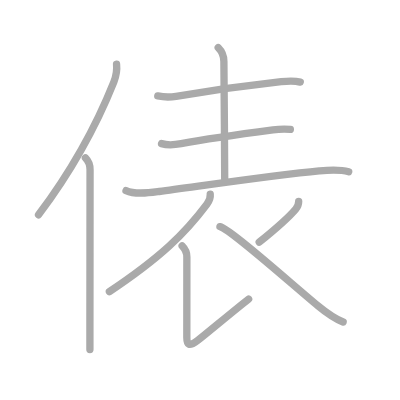
t = 0.00 s
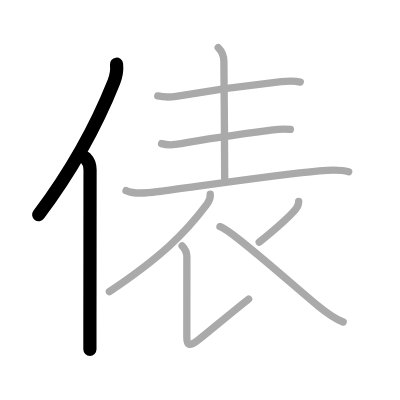
t = 2.00 s
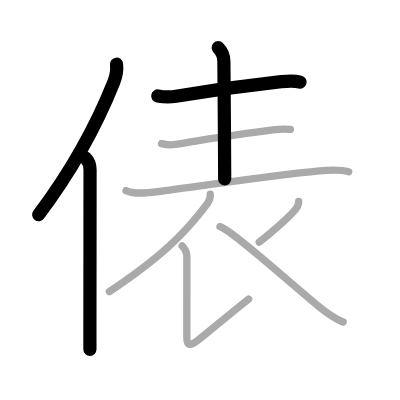
t = 4.00 s
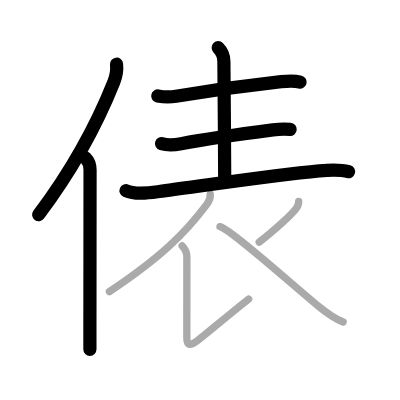
t = 6.00 s
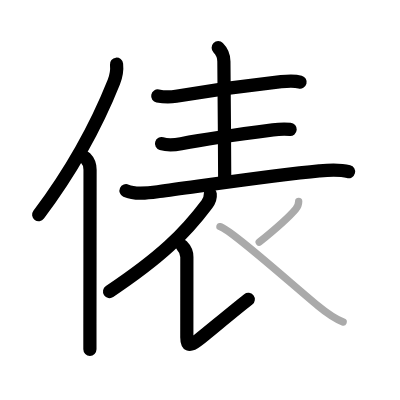
t = 8.00 s
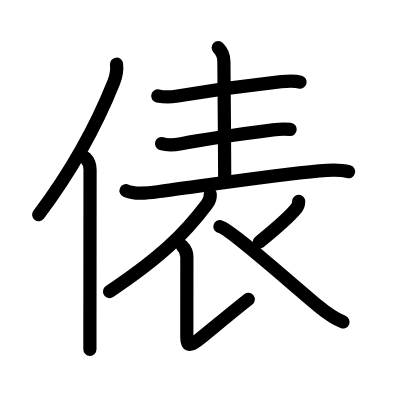
t = 10.00 s

The animated SVG that drew these frames (rendered in a browser with its animation timeline set to each time). Animation: 10 SMIL elements (animate=10); one cycle of 10.00 s.

<?xml version="1.0" standalone="no"?>
<!DOCTYPE svg PUBLIC "-//W3C//DTD SVG 1.1//EN"   "http://www.w3.org/Graphics/SVG/1.1/DTD/svg11.dtd">
<svg width="400px" height="400px"  version="1.1" xmlns="http://www.w3.org/2000/svg">
  <defs>
    <marker id="Triangle" viewBox="0 0 10 10" refX="0" refY="5" markerUnits="strokeWidth" markerWidth="3" style="stroke-opacity:0%;fill:#aaaaaa;" markerHeight="2" orient="auto">
      <path d="M 0 0 L 10 5 L 0 10 z" />
    </marker>
    
    <marker id="Arrow" viewBox="0 0 10 10" refX="5" refY="5" markerUnits="strokeWidth" markerWidth="1.8" style="stroke-opacity:0%;fill:#770000;" markerHeight="2" orient="auto">
      <path d="M 0 4 L 6 4 L 4 1 L 10 5 L 4 9 L 6 6 L 0 6 z" />
        <circle cx="5" cy="5" r="5" />
      </marker>
    
    <marker id="TriangleRed" viewBox="0 0 10 10" refX="0" refY="5" markerUnits="strokeWidth" markerWidth="3" style="stroke-opacity:0%;fill:#CC0000;" markerHeight="2" orient="auto">
      <path d="M 0 0 L 10 5 L 0 10 z" />
    </marker>
    
    <marker id="ArrowRed" viewBox="0 0 10 10" refX="5" refY="5" markerUnits="strokeWidth" markerWidth="1.8" style="stroke-opacity:0%;fill:#CC0000;" markerHeight="2" orient="auto">
      <path d="M 0 4 L 6 4 L 4 1 L 10 5 L 4 9 L 6 6 L 0 6 z" />
        <circle cx="5" cy="5" r="5" />
      </marker>
    
  </defs>
  
  <path style="fill:#ffffff; fill-opacity:100%; fill-rule:evenodd; stroke-width:0;" d="M 0 0 L 400px 0 L 400px 400px L 0 400px L 0 0" />

  <g transform="scale(3.6697247706422 3.6697247706422)">
<path style="fill:none; fill-opacity:0%; fill-rule:evenodd; stroke:#aaaaaa; stroke-opacity:100%; stroke-width: 1.5pt; stroke-linejoin:round; stroke-linecap:round;" d="M31.76 17.5c0.21 2.01-0.06 3.15-0.75 4.87c-4.39 10.99-10.45 22.8-20.51 36.17"></path>
<path style="fill:none; fill-opacity:0%; fill-rule:evenodd; stroke:#aaaaaa; stroke-opacity:100%; stroke-width: 1.5pt; stroke-linejoin:round; stroke-linecap:round;" d="M23.28 43c0.73 0.73 1.26 1.97 1.26 3.23c0 10.06-0.03 30.12-0.04 42.02c0 2.91 0 5.33 0 7"></path>
<path style="fill:none; fill-opacity:0%; fill-rule:evenodd; stroke:#aaaaaa; stroke-opacity:100%; stroke-width: 1.5pt; stroke-linejoin:round; stroke-linecap:round;" d="M42.99 26.15c1.76 0.35 3.65 0.31 4.99 0.09c7.17-1.21 20.46-3.09 28.65-3.99c1.79-0.2 3.43-0.37 5.19 0.12"></path>
<path style="fill:none; fill-opacity:0%; fill-rule:evenodd; stroke:#aaaaaa; stroke-opacity:100%; stroke-width: 1.5pt; stroke-linejoin:round; stroke-linecap:round;" d="M59.46 13c0.83 0.83 1.55 2.25 1.55 3.75c0 1.01 0.22 24.38 0.22 32"></path>
<path style="fill:none; fill-opacity:0%; fill-rule:evenodd; stroke:#aaaaaa; stroke-opacity:100%; stroke-width: 1.5pt; stroke-linejoin:round; stroke-linecap:round;" d="M44.02 39.14c1.61 0.49 3.68 0.33 5.34 0.02C55.5 38 68.09 36.22 74.38 35.4c1.66-0.22 3-0.27 4.74-0.14"></path>
<path style="fill:none; fill-opacity:0%; fill-rule:evenodd; stroke:#aaaaaa; stroke-opacity:100%; stroke-width: 1.5pt; stroke-linejoin:round; stroke-linecap:round;" d="M34.34 51.95c2.56 1.16 6.36 0.58 9.04 0.23c10.6-1.39 31.63-4.52 43.61-5.62c2.75-0.25 5.33-0.5 8.03 0.23"></path>
<path style="fill:none; fill-opacity:0%; fill-rule:evenodd; stroke:#aaaaaa; stroke-opacity:100%; stroke-width: 1.5pt; stroke-linejoin:round; stroke-linecap:round;" d="M57.29 52.89c0.08 0.75-0.24 1.87-0.91 2.76c-6.08 8.11-12.63 14.48-26.57 23.82"></path>
<path style="fill:none; fill-opacity:0%; fill-rule:evenodd; stroke:#aaaaaa; stroke-opacity:100%; stroke-width: 1.5pt; stroke-linejoin:round; stroke-linecap:round;" d="M49.63 67c0.75 0.75 1.29 1.62 1.29 3c0 11.82-0.01 19.94-0.01 21.94s0.56 2.7 2.88 0.89c2.96-2.32 9.46-7.82 13.96-11.34"></path>
<path style="fill:none; fill-opacity:0%; fill-rule:evenodd; stroke:#aaaaaa; stroke-opacity:100%; stroke-width: 1.5pt; stroke-linejoin:round; stroke-linecap:round;" d="M81.39 54.89c0 0.98-0.47 1.68-0.8 2.08c-2.21 2.65-4.71 4.78-9.96 9.03"></path>
<path style="fill:none; fill-opacity:0%; fill-rule:evenodd; stroke:#aaaaaa; stroke-opacity:100%; stroke-width: 1.5pt; stroke-linejoin:round; stroke-linecap:round;" d="M59.93 61.75c2.71 0.58 19.4 15.52 26.73 21.6c1.96 1.62 4.34 3.4 6.84 4.4"></path>

<path style="fill:none; fill-opacity:0%; fill-rule:evenodd; stroke:#000000; stroke-opacity:100%; stroke-width: 2.7pt; stroke-linejoin:round; stroke-linecap:round;" d="M31.76 17.5c0.21 2.01-0.06 3.15-0.75 4.87c-4.39 10.99-10.45 22.8-20.51 36.17" pathLength="100" stroke-dashoffset="100" stroke-dasharray="100 105"><animate id="dashAnim1" attributeName="stroke-dashoffset" from="100" to="0" dur="1s" calcMode="linear" fill="freeze"/></path>
<path style="fill:none; fill-opacity:0%; fill-rule:evenodd; stroke:#000000; stroke-opacity:100%; stroke-width: 2.7pt; stroke-linejoin:round; stroke-linecap:round;" d="M23.28 43c0.73 0.73 1.26 1.97 1.26 3.23c0 10.06-0.03 30.12-0.04 42.02c0 2.91 0 5.33 0 7" pathLength="100" stroke-dashoffset="100" stroke-dasharray="100 105"><animate id="dashAnim2" attributeName="stroke-dashoffset" from="100" to="0" dur="1s" calcMode="linear" begin="dashAnim1.end" fill="freeze"/></path>
<path style="fill:none; fill-opacity:0%; fill-rule:evenodd; stroke:#000000; stroke-opacity:100%; stroke-width: 2.7pt; stroke-linejoin:round; stroke-linecap:round;" d="M42.99 26.15c1.76 0.35 3.65 0.31 4.99 0.09c7.17-1.21 20.46-3.09 28.65-3.99c1.79-0.2 3.43-0.37 5.19 0.12" pathLength="100" stroke-dashoffset="100" stroke-dasharray="100 105"><animate id="dashAnim3" attributeName="stroke-dashoffset" from="100" to="0" dur="1s" calcMode="linear" begin="dashAnim2.end" fill="freeze"/></path>
<path style="fill:none; fill-opacity:0%; fill-rule:evenodd; stroke:#000000; stroke-opacity:100%; stroke-width: 2.7pt; stroke-linejoin:round; stroke-linecap:round;" d="M59.46 13c0.83 0.83 1.55 2.25 1.55 3.75c0 1.01 0.22 24.38 0.22 32" pathLength="100" stroke-dashoffset="100" stroke-dasharray="100 105"><animate id="dashAnim4" attributeName="stroke-dashoffset" from="100" to="0" dur="1s" calcMode="linear" begin="dashAnim3.end" fill="freeze"/></path>
<path style="fill:none; fill-opacity:0%; fill-rule:evenodd; stroke:#000000; stroke-opacity:100%; stroke-width: 2.7pt; stroke-linejoin:round; stroke-linecap:round;" d="M44.02 39.14c1.61 0.49 3.68 0.33 5.34 0.02C55.5 38 68.09 36.22 74.38 35.4c1.66-0.22 3-0.27 4.74-0.14" pathLength="100" stroke-dashoffset="100" stroke-dasharray="100 105"><animate id="dashAnim5" attributeName="stroke-dashoffset" from="100" to="0" dur="1s" calcMode="linear" begin="dashAnim4.end" fill="freeze"/></path>
<path style="fill:none; fill-opacity:0%; fill-rule:evenodd; stroke:#000000; stroke-opacity:100%; stroke-width: 2.7pt; stroke-linejoin:round; stroke-linecap:round;" d="M34.34 51.95c2.56 1.16 6.36 0.58 9.04 0.23c10.6-1.39 31.63-4.52 43.61-5.62c2.75-0.25 5.33-0.5 8.03 0.23" pathLength="100" stroke-dashoffset="100" stroke-dasharray="100 105"><animate id="dashAnim6" attributeName="stroke-dashoffset" from="100" to="0" dur="1s" calcMode="linear" begin="dashAnim5.end" fill="freeze"/></path>
<path style="fill:none; fill-opacity:0%; fill-rule:evenodd; stroke:#000000; stroke-opacity:100%; stroke-width: 2.7pt; stroke-linejoin:round; stroke-linecap:round;" d="M57.29 52.89c0.08 0.75-0.24 1.87-0.91 2.76c-6.08 8.11-12.63 14.48-26.57 23.82" pathLength="100" stroke-dashoffset="100" stroke-dasharray="100 105"><animate id="dashAnim7" attributeName="stroke-dashoffset" from="100" to="0" dur="1s" calcMode="linear" begin="dashAnim6.end" fill="freeze"/></path>
<path style="fill:none; fill-opacity:0%; fill-rule:evenodd; stroke:#000000; stroke-opacity:100%; stroke-width: 2.7pt; stroke-linejoin:round; stroke-linecap:round;" d="M49.63 67c0.75 0.75 1.29 1.62 1.29 3c0 11.82-0.01 19.94-0.01 21.94s0.56 2.7 2.88 0.89c2.96-2.32 9.46-7.82 13.96-11.34" pathLength="100" stroke-dashoffset="100" stroke-dasharray="100 105"><animate id="dashAnim8" attributeName="stroke-dashoffset" from="100" to="0" dur="1s" calcMode="linear" begin="dashAnim7.end" fill="freeze"/></path>
<path style="fill:none; fill-opacity:0%; fill-rule:evenodd; stroke:#000000; stroke-opacity:100%; stroke-width: 2.7pt; stroke-linejoin:round; stroke-linecap:round;" d="M81.39 54.89c0 0.98-0.47 1.68-0.8 2.08c-2.21 2.65-4.71 4.78-9.96 9.03" pathLength="100" stroke-dashoffset="100" stroke-dasharray="100 105"><animate id="dashAnim9" attributeName="stroke-dashoffset" from="100" to="0" dur="1s" calcMode="linear" begin="dashAnim8.end" fill="freeze"/></path>
<path style="fill:none; fill-opacity:0%; fill-rule:evenodd; stroke:#000000; stroke-opacity:100%; stroke-width: 2.7pt; stroke-linejoin:round; stroke-linecap:round;" d="M59.93 61.75c2.71 0.58 19.4 15.52 26.73 21.6c1.96 1.62 4.34 3.4 6.84 4.4" pathLength="100" stroke-dashoffset="100" stroke-dasharray="100 105"><animate id="dashAnim10" attributeName="stroke-dashoffset" from="100" to="0" dur="1s" calcMode="linear" begin="dashAnim9.end" fill="freeze"/></path>

</g>

</svg>  
          
